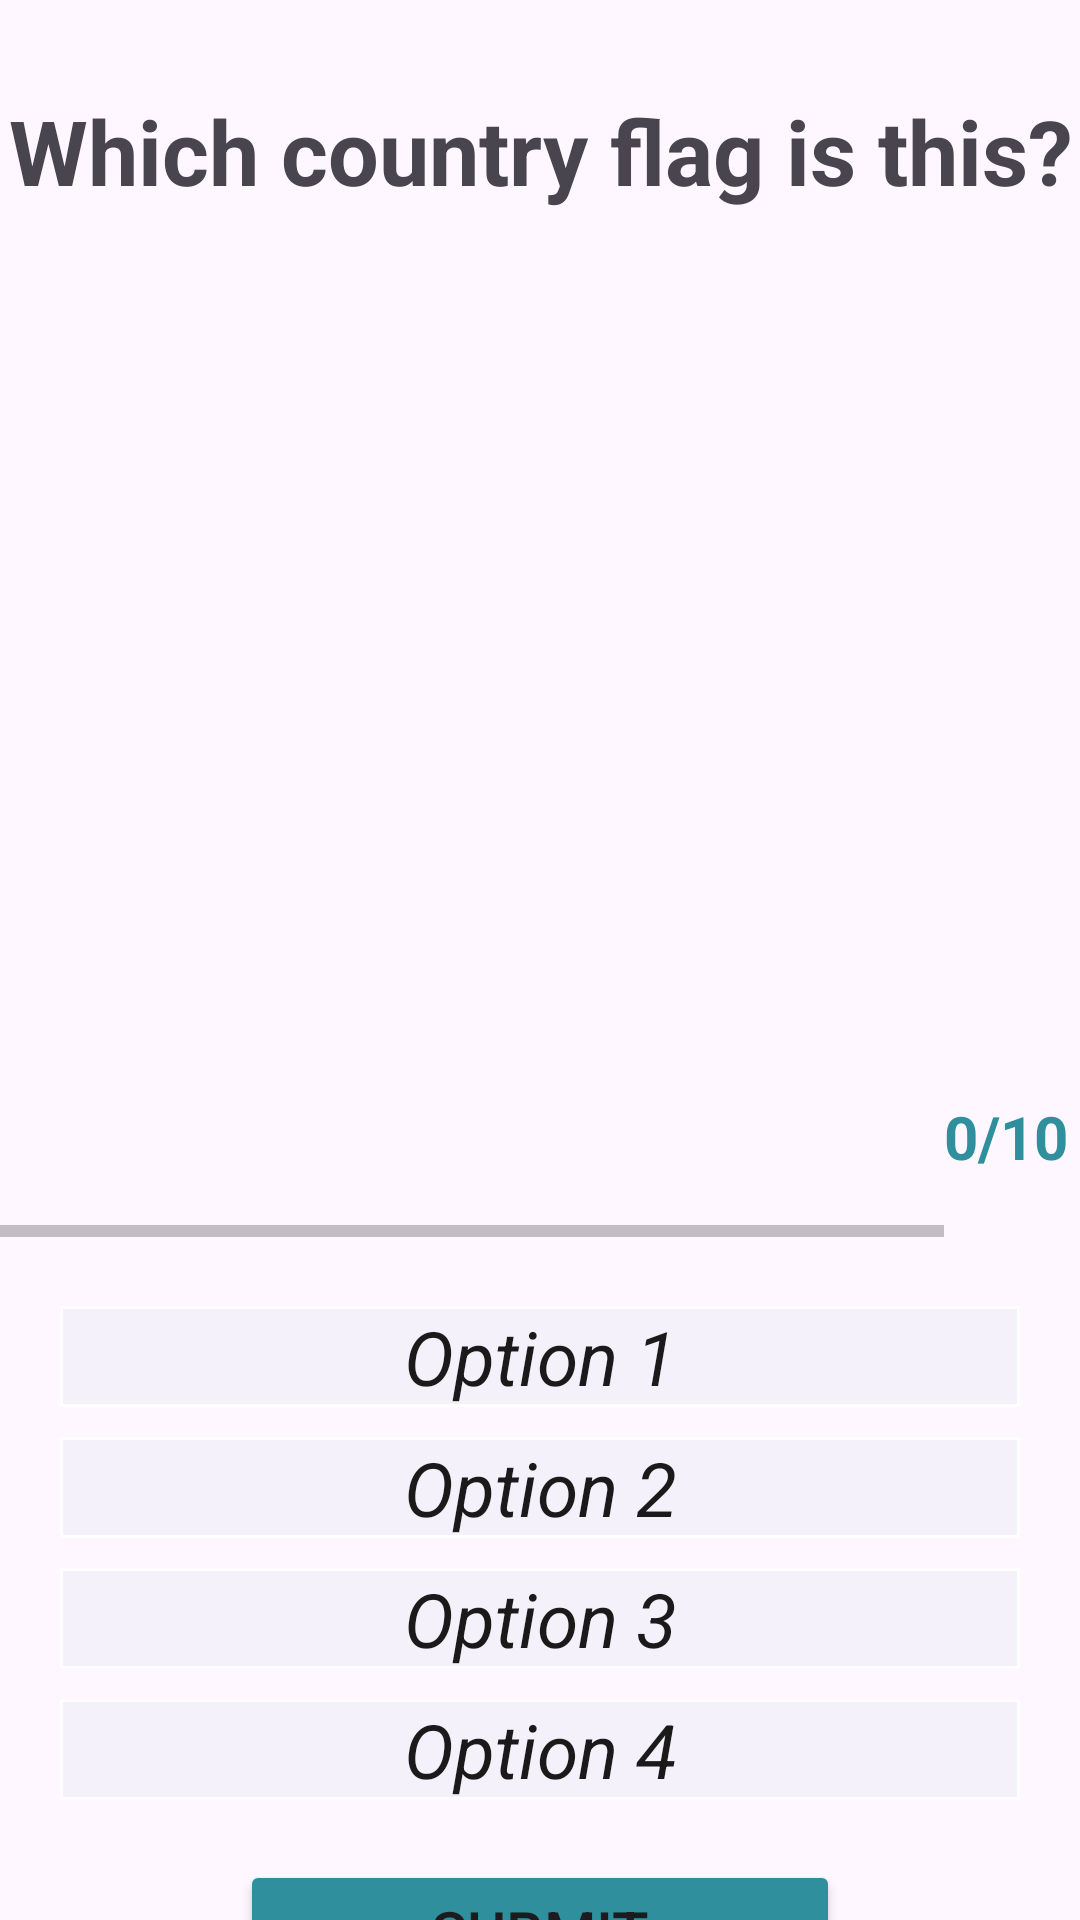

The Android layout XML behind this screen, and the referenced resources:
<!-- AndroidManifest.xml: application theme Theme.QuizApp -->
<!-- res/layout/activity_questions.xml -->
<?xml version="1.0" encoding="utf-8"?>
<androidx.core.widget.NestedScrollView xmlns:android="http://schemas.android.com/apk/res/android"
    xmlns:tools="http://schemas.android.com/tools"
    android:id="@+id/main"
    android:layout_width="match_parent"
    android:layout_height="match_parent"
    tools:context=".ui.QuestionsActivity">

    <androidx.appcompat.widget.LinearLayoutCompat
        android:layout_width="match_parent"
        android:layout_height="wrap_content"
        android:orientation="vertical">

        <TextView
            android:id="@+id/question_textView"
            android:layout_width="match_parent"
            android:layout_height="wrap_content"
            android:layout_marginTop="30dp"
            android:gravity="center"
            android:text="@string/question"
            android:textSize="30sp"
            android:textStyle="bold" />

        <ImageView
            android:id="@+id/flag_imageView"
            android:layout_width="wrap_content"
            android:layout_height="250dp"
            android:layout_marginTop="25dp"
            android:strokeColor="@android:color/black"
            android:contentDescription="@string/imageContentDescription"
            tools:src="@drawable/screenshot__10_"/>

        <androidx.appcompat.widget.LinearLayoutCompat
            android:layout_width="match_parent"
            android:layout_height="wrap_content"
            android:layout_marginTop="20dp"
            android:orientation="horizontal"
            android:weightSum="10">

            <ProgressBar
                android:id="@+id/progressBar"
                style="?android:attr/progressBarStyleHorizontal"
                android:layout_width="300dp"
                android:layout_height="wrap_content"
                android:layout_gravity="center"
                android:layout_marginTop="20dp"
                android:layout_weight="8"
                android:foregroundGravity="center_horizontal"
                android:indeterminate="false"
                android:max="10"
                android:minHeight="30dp"
                android:progressBackgroundTint="@color/midnight_slate"
                android:progressTint="@color/teal_200"
                tools:progress="2" />

            <TextView
                android:id="@+id/progress_textView"
                android:layout_width="wrap_content"
                android:layout_height="wrap_content"
                android:layout_weight="2"
                android:text="@string/progressText"
                android:textColor="@color/teal_200"
                android:textSize="20sp"
                android:textStyle="bold" />

        </androidx.appcompat.widget.LinearLayoutCompat>

        <TextView
            android:id="@+id/option1_textView"
            android:layout_width="match_parent"
            android:layout_height="wrap_content"
            android:layout_gravity="center_horizontal"
            android:layout_marginTop="20dp"
            android:background="@drawable/default_option_border_bg"
            android:gravity="center"
            android:text="@string/option1"
            android:textColor="@color/midnight_slate"
            android:layout_marginHorizontal="20dp"
            android:textSize="25sp"
            android:textStyle="italic" />

        <TextView
            android:id="@+id/option2_textView"
            android:layout_width="match_parent"
            android:layout_height="wrap_content"
            android:layout_gravity="center_horizontal"
            android:layout_marginTop="10dp"
            android:background="@drawable/default_option_border_bg"
            android:gravity="center"
            android:text="@string/option2"
            android:textColor="@color/midnight_slate"
            android:layout_marginHorizontal="20dp"
            android:textSize="25sp"
            android:textStyle="italic" />

        <TextView
            android:id="@+id/option3_textView"
            android:layout_width="match_parent"
            android:layout_height="wrap_content"
            android:layout_gravity="center_horizontal"
            android:layout_marginTop="10dp"
            android:background="@drawable/default_option_border_bg"
            android:gravity="center"
            android:text="@string/option3"
            android:textColor="@color/midnight_slate"
            android:layout_marginHorizontal="20dp"
            android:textSize="25sp"
            android:textStyle="italic" />

        <TextView
            android:id="@+id/option4_textView"
            android:layout_width="match_parent"
            android:layout_height="wrap_content"
            android:layout_gravity="center_horizontal"
            android:layout_marginTop="10dp"
            android:background="@drawable/default_option_border_bg"
            android:gravity="center"
            android:text="@string/option4"
            android:textColor="@color/midnight_slate"
            android:layout_marginHorizontal="20dp"
            android:textSize="25sp"
            android:textStyle="italic" />

        <Button
            android:id="@+id/submit_button"
            android:layout_width="200dp"
            android:layout_height="wrap_content"
            android:layout_gravity="center_horizontal"
            android:layout_margin="20dp"
            android:text="@string/submitButton"
            android:backgroundTint="@color/teal_200"
            android:textSize="20sp"
            android:clickable="true"
            android:focusable="true" />

    </androidx.appcompat.widget.LinearLayoutCompat>

</androidx.core.widget.NestedScrollView>
<!-- resources referenced by this layout -->
<resources>
  <color name="midnight_slate">#1A1A1A</color>
  <color name="teal_200">#2F8F9D</color>
  <!-- drawable default_option_border_bg (drawable) -->
  <?xml version="1.0" encoding="utf-8"?>
  <shape android:shape="rectangle" xmlns:android="http://schemas.android.com/apk/res/android">
  
      <stroke android:width="1dp"
          android:color="@color/white" />
  
      <solid android:color="#F4F1FB" />
  
      <corners android:radius="0dp" />
  
  </shape>
  <!-- drawable screenshot__10_: png bitmap (drawable, 23645 bytes) -->
  <string name="imageContentDescription">Flag Image</string>
  <string name="option1">Option 1</string>
  <string name="option2">Option 2</string>
  <string name="option3">Option 3</string>
  <string name="option4">Option 4</string>
  <string name="progressText">0/10</string>
  <string name="question">Which country flag is this?</string>
  <string name="submitButton">Submit</string>
  <style name="Theme.QuizApp" parent="Base.Theme.QuizApp" />
  <color name="white">#FFFFFFFF</color>
  <style name="Base.Theme.QuizApp" parent="Theme.Material3.DayNight.NoActionBar">
  
          
          <item name="colorPrimary">@color/purple</item>
  
          
          
  
          
          
  
      </style>
  <color name="purple">#6200EE</color>
</resources>
